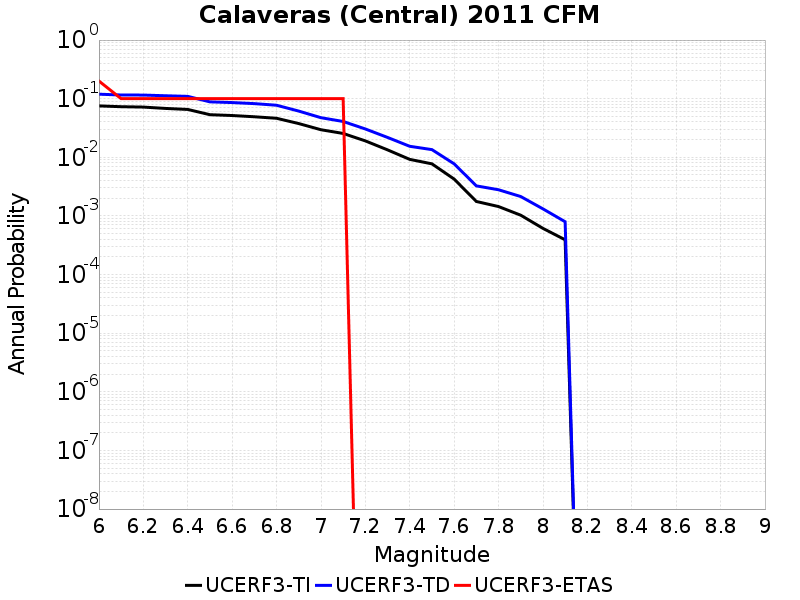

The table this chart was drawn from, first rows:
Magnitude, UCERF3-TI Prob, UCERF3-TD Prob, UCERF3-ETAS Prob
6.0, 0.07534, 0.1193, 0.2
6.1, 0.07298, 0.1156, 0.1
6.2, 0.0719, 0.1152, 0.1
6.3, 0.0682, 0.1122, 0.1
6.4, 0.06555, 0.1095, 0.1
6.5, 0.05331, 0.08827, 0.1
6.6, 0.05162, 0.08586, 0.1
6.7, 0.04916, 0.08237, 0.1
6.8, 0.04632, 0.0773, 0.1
6.9, 0.03764, 0.06147, 0.1
7.0, 0.02954, 0.0474, 0.1
7.1, 0.02553, 0.04085, 0.1
7.2, 0.01906, 0.03044, 0.0
7.3, 0.0134, 0.02183, 0.0
7.4, 0.009218, 0.01541, 0.0
7.5, 0.007736, 0.01352, 0.0
7.6, 0.004252, 0.00774, 0.0
7.7, 0.001765, 0.003257, 0.0
7.8, 0.001445, 0.002795, 0.0
7.9, 0.001029, 0.002143, 0.0
8.0, 6.1381224E-4, 0.00132, 0.0
8.1, 3.9185135E-4, 7.962337E-4, 0.0
